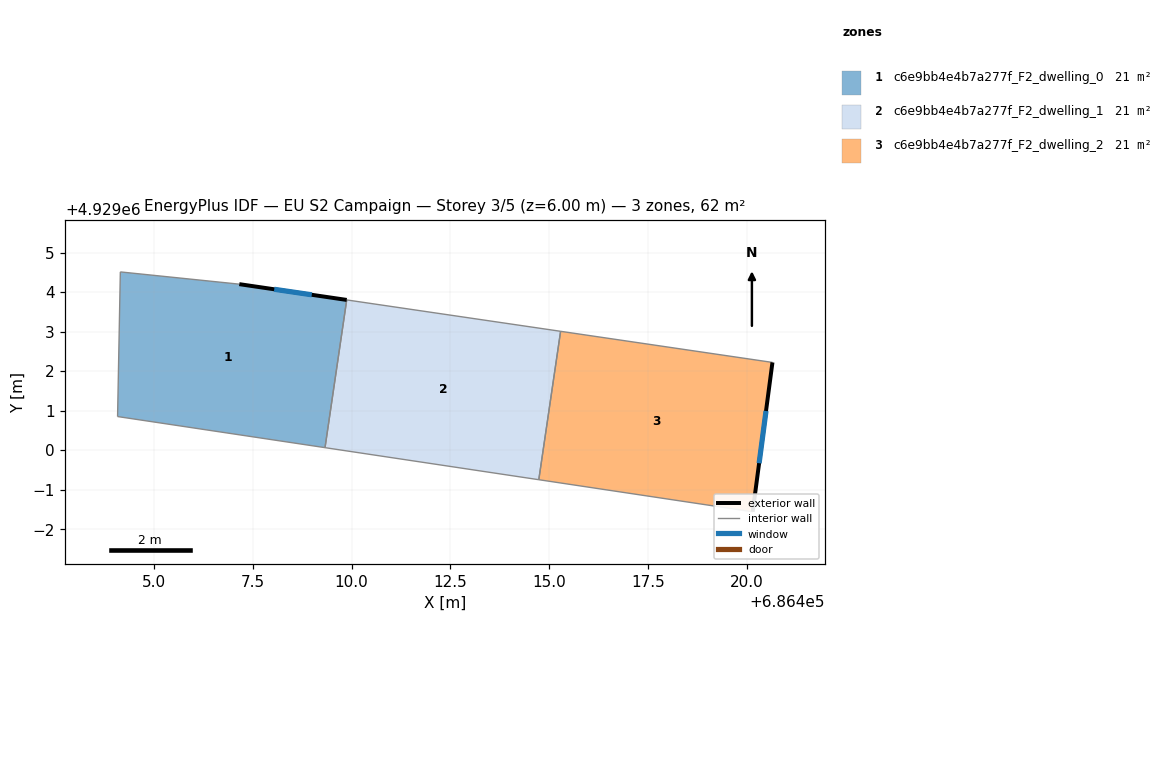
=== STOREY PLAN SPEC (per zone: floor XY polygon, exterior-wall plan segments, windows/doors) ===
zone 1: c6e9bb4e4b7a277f_F2_dwelling_0  (20.7 m²)
  floor: (686409.88, 4929003.80) (686409.33, 4929000.06) (686404.08, 4929000.85) (686404.15, 4929004.51) (686407.16, 4929004.20)
  exterior wall: (686409.88, 4929003.80) – (686407.16, 4929004.20)  [2.7 m]
    window: (686408.99, 4929003.93) – (686408.04, 4929004.07)  [1.0 m²]
  interior walls: 4
zone 2: c6e9bb4e4b7a277f_F2_dwelling_1  (20.7 m²)
  floor: (686415.29, 4929003.01) (686414.74, 4928999.25) (686409.33, 4929000.06) (686409.88, 4929003.80)
  interior walls: 4
zone 3: c6e9bb4e4b7a277f_F2_dwelling_2  (20.7 m²)
  floor: (686420.65, 4929002.22) (686420.15, 4928998.44) (686414.74, 4928999.25) (686415.29, 4929003.01)
  exterior wall: (686420.15, 4928998.44) – (686420.65, 4929002.22)  [3.8 m]
    window: (686420.31, 4928999.67) – (686420.49, 4929000.99)  [1.4 m²]
  interior walls: 3

=== DERIVED (storey summary) ===
Building: EU S2 Campaign
Storey: 3 of 5  (floor level z = 6.00 m)
Storey gross floor area: 62.1 m²
Zones on this storey: 3
  - c6e9bb4e4b7a277f_F2_dwelling_0: floor 20.7 m²; exterior wall 2.7 m (8.2 m²); 1 window(s) 1.0 m²; WWR 12.2%
  - c6e9bb4e4b7a277f_F2_dwelling_1: floor 20.7 m²
  - c6e9bb4e4b7a277f_F2_dwelling_2: floor 20.7 m²; exterior wall 3.8 m (11.4 m²); 1 window(s) 1.4 m²; WWR 12.2%
Zone adjacency (shared interzone walls):
  - c6e9bb4e4b7a277f_F2_dwelling_0 ↔ c6e9bb4e4b7a277f_F2_dwelling_1
  - c6e9bb4e4b7a277f_F2_dwelling_1 ↔ c6e9bb4e4b7a277f_F2_dwelling_2